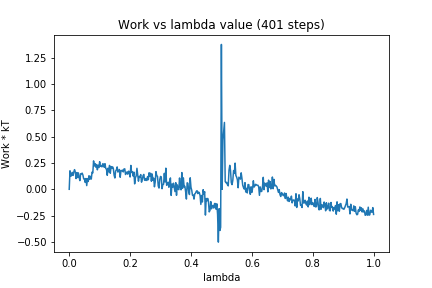

The data file committed next to this chart (first rows):
0, 0.0
1, 0.176
2, 0.1233
3, 0.1341
4, 0.1609
5, 0.1321
6, 0.1644
7, 0.1868
8, 0.1629
9, 0.1018
10, 0.1592
11, 0.1116
12, 0.1562
13, 0.1139
14, 0.0825
15, 0.1477
16, 0.1469
17, 0.1537
18, 0.1354
19, 0.1001
20, 0.09865
21, 0.06574
22, 0.1022
23, 0.03524
24, 0.1019
25, 0.07416
26, 0.1289
27, 0.09531
28, 0.1228
29, 0.09726
30, 0.1629
31, 0.1559
32, 0.2701
33, 0.2214
34, 0.2442
35, 0.21
36, 0.2355
37, 0.1852
38, 0.2286
39, 0.2067
40, 0.2622
41, 0.2179
42, 0.2223
43, 0.2135
44, 0.2423
45, 0.2404
46, 0.2092
47, 0.2435
48, 0.1982
49, 0.1903
50, 0.1329
51, 0.2006
52, 0.1663
53, 0.2269
54, 0.1527
55, 0.2156
56, 0.1989
57, 0.2137
58, 0.1966
59, 0.1341
60, 0.1075
... 340 more rows
